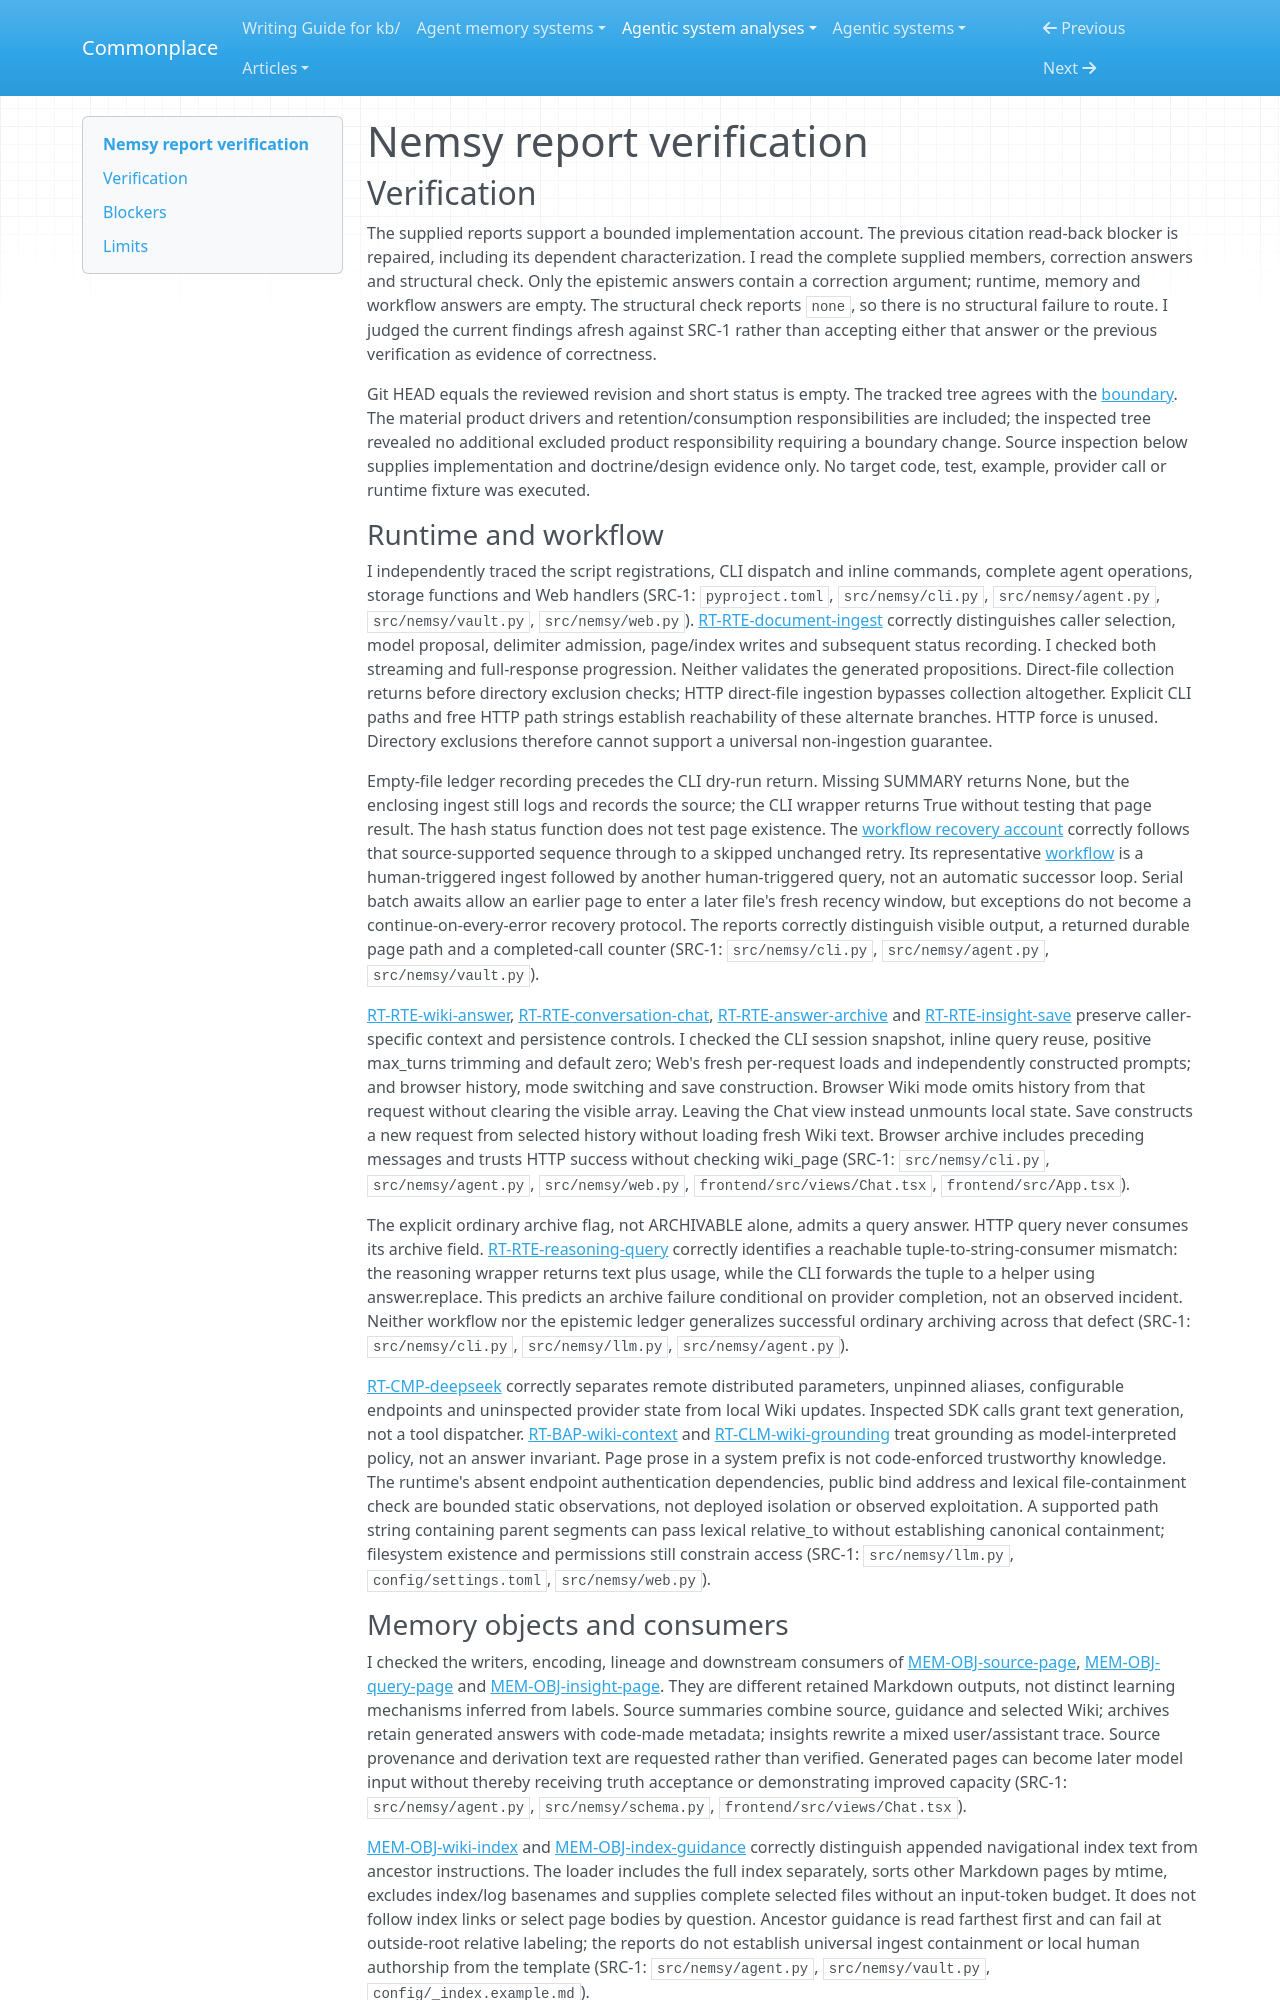

repository: zby/commonplace · page: agentic-system-analyses/retained/arrrr110--nemsy/report-verification/index.html · generator: mkdocs

---
type: agentic-system-analyses/types/agentic-system-verification.md
description: "Independent report verification of Nemsy's shipped retention and consumption loop at the frozen commit."
run-id: AAS-2026-11-09-nemsy-2a6b7963bf65-01
reviewed-boundary: "2338bab0aab96a91efb90a80249f33510b630260"
---

# Nemsy report verification

## Verification

The supplied reports support a bounded implementation account. The previous citation read-back blocker is repaired, including its dependent characterization. I read the complete supplied members, correction answers and structural check. Only the epistemic answers contain a correction argument; runtime, memory and workflow answers are empty. The structural check reports `none`, so there is no structural failure to route. I judged the current findings afresh against SRC-1 rather than accepting either that answer or the previous verification as evidence of correctness.

Git HEAD equals the reviewed revision and short status is empty. The tracked tree agrees with the [boundary](boundary.md#boundary-and-evidence). The material product drivers and retention/consumption responsibilities are included; the inspected tree revealed no additional excluded product responsibility requiring a boundary change. Source inspection below supplies implementation and doctrine/design evidence only. No target code, test, example, provider call or runtime fixture was executed.

### Runtime and workflow

I independently traced the script registrations, CLI dispatch and inline commands, complete agent operations, storage functions and Web handlers (SRC-1: `pyproject.toml`, `src/nemsy/cli.py`, `src/nemsy/agent.py`, `src/nemsy/vault.py`, `src/nemsy/web.py`). [RT-RTE-document-ingest](runtime.md#rt-rte-document-ingest) correctly distinguishes caller selection, model proposal, delimiter admission, page/index writes and subsequent status recording. I checked both streaming and full-response progression. Neither validates the generated propositions. Direct-file collection returns before directory exclusion checks; HTTP direct-file ingestion bypasses collection altogether. Explicit CLI paths and free HTTP path strings establish reachability of these alternate branches. HTTP force is unused. Directory exclusions therefore cannot support a universal non-ingestion guarantee.

Empty-file ledger recording precedes the CLI dry-run return. Missing SUMMARY returns None, but the enclosing ingest still logs and records the source; the CLI wrapper returns True without testing that page result. The hash status function does not test page existence. The [workflow recovery account](workflow.md#checked-rejection-and-recovery-path) correctly follows that source-supported sequence through to a skipped unchanged retry. Its representative [workflow](workflow.md#workflow-account) is a human-triggered ingest followed by another human-triggered query, not an automatic successor loop. Serial batch awaits allow an earlier page to enter a later file's fresh recency window, but exceptions do not become a continue-on-every-error recovery protocol. The reports correctly distinguish visible output, a returned durable page path and a completed-call counter (SRC-1: `src/nemsy/cli.py`, `src/nemsy/agent.py`, `src/nemsy/vault.py`).

[RT-RTE-wiki-answer](runtime.md#rt-rte-wiki-answer), [RT-RTE-conversation-chat](runtime.md#rt-rte-conversation-chat), [RT-RTE-answer-archive](runtime.md#rt-rte-answer-archive) and [RT-RTE-insight-save](runtime.md#rt-rte-insight-save) preserve caller-specific context and persistence controls. I checked the CLI session snapshot, inline query reuse, positive max_turns trimming and default zero; Web's fresh per-request loads and independently constructed prompts; and browser history, mode switching and save construction. Browser Wiki mode omits history from that request without clearing the visible array. Leaving the Chat view instead unmounts local state. Save constructs a new request from selected history without loading fresh Wiki text. Browser archive includes preceding messages and trusts HTTP success without checking wiki_page (SRC-1: `src/nemsy/cli.py`, `src/nemsy/agent.py`, `src/nemsy/web.py`, `frontend/src/views/Chat.tsx`, `frontend/src/App.tsx`).

The explicit ordinary archive flag, not ARCHIVABLE alone, admits a query answer. HTTP query never consumes its archive field. [RT-RTE-reasoning-query](runtime.md#rt-rte-reasoning-query) correctly identifies a reachable tuple-to-string-consumer mismatch: the reasoning wrapper returns text plus usage, while the CLI forwards the tuple to a helper using answer.replace. This predicts an archive failure conditional on provider completion, not an observed incident. Neither workflow nor the epistemic ledger generalizes successful ordinary archiving across that defect (SRC-1: `src/nemsy/cli.py`, `src/nemsy/llm.py`, `src/nemsy/agent.py`).

[RT-CMP-deepseek](runtime.md#rt-cmp-deepseek) correctly separates remote distributed parameters, unpinned aliases, configurable endpoints and uninspected provider state from local Wiki updates. Inspected SDK calls grant text generation, not a tool dispatcher. [RT-BAP-wiki-context](runtime.md#rt-bap-wiki-context) and [RT-CLM-wiki-grounding](runtime.md#rt-clm-wiki-grounding) treat grounding as model-interpreted policy, not an answer invariant. Page prose in a system prefix is not code-enforced trustworthy knowledge. The runtime's absent endpoint authentication dependencies, public bind address and lexical file-containment check are bounded static observations, not deployed isolation or observed exploitation. A supported path string containing parent segments can pass lexical relative_to without establishing canonical containment; filesystem existence and permissions still constrain access (SRC-1: `src/nemsy/llm.py`, `config/settings.toml`, `src/nemsy/web.py`).
